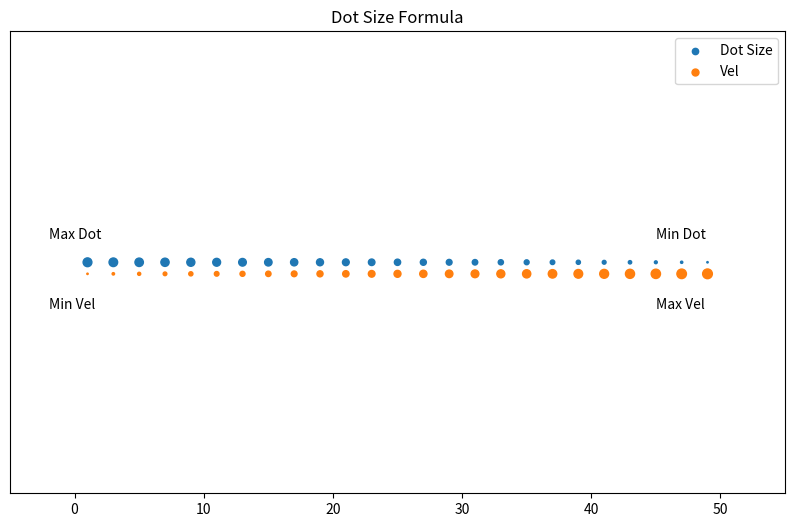

This chart was generated by the following Python code: (Note: this script raises an exception after producing the figure.)
# import numpy as np
# import scipy.optimize as sc

# # Assume M and e are already defined, for example:
# M = np.array([0.5, 1.0, 1.5]) # Example numpy array for Mean Anomaly
# e = 0.1 # Example eccentricity

# # Kepler's Equation (E - e*sin(E) - M = 0)
# def Kepler(E_val, M_val, e_val):
#     return E_val - e_val * np.sin(E_val) - M_val

# # Derivative of Kepler's Equation with respect to E
# def dKepler_dE(E_val, M_val, e_val):
#     return 1 - e_val * np.cos(E_val)

# # Initial guess for E (Eccentric Anomaly)
# E_initial_guess = M + e * np.sin(M) # A common starting guess for Kepler's equation

# Solution = np.zeros_like(M) # Initialize Solution as a NumPy array of the same shape as M

# for i in range(len(M)):
#     Ei = E_initial_guess[i]
#     Mi = M[i]
#     ecc = e # Assuming e is a scalar, or you'd also need ei = e[i] if e is an array

#     # Calling sc.newton:
#     # func: Kepler function, where E_val is the variable it's solving for.
#     # x0: The initial guess for E_val (Ei).
#     # fprime: The derivative function.
#     # args: A tuple of additional arguments for Kepler and dKepler_dE,
#     #       which are (Mi, ecc) in this case.
#     Solution[i] = sc.newton(Kepler, Ei, fprime=dKepler_dE, args=(Mi, ecc))

# print("E_initial_guess:", E_initial_guess)
# print("Solution (Eccentric Anomaly):", Solution)

# # You can verify the solution by plugging it back into Kepler's equation
# # The result should be very close to zero
# print("Verification (Kepler(Solution, M, e)):", Kepler(Solution, M, e))
import matplotlib.pyplot as plt
# import matplotlib.patches as patches
import numpy as np
from collections import Counter
# # Example data (replace with your actual 'list')
# n = 2
# list = [
#     (np.linspace(-1, 1, 50), np.linspace(-0.5, 0.5, 50)),
#     (np.linspace(-0.8, 0.8, 50), np.linspace(-1.2, 1.2, 50)),
#     (np.linspace(-1.5, 1.5, 50), np.linspace(-0.3, 0.3, 50)),
#     (np.linspace(-0.2, 0.2, 50), np.linspace(-1.8, 1.8, 50)),
# ]

# fig, axs = plt.subplots(n, n, figsize=(7, 7), sharex=True, sharey=True, gridspec_kw=dict(hspace=0, wspace=0))
# fig.suptitle("Orbital Projection with Alterations in e, i, and $\omega$")

# # Initialize a variable to store the line object
# line_handle = None

# for j, ax in enumerate(axs.flatten()):
#     initialx, initialy = list[j]
#     line, = ax.plot(initialx, initialy, color="g")  # Capture the line object
#     if j == 0:
#         line_handle = line  # Store the line object from the first subplot

#     Circ1 = patches.Circle((0, 0), 0.5, ec="b", fill=False, linestyle=":", linewidth=1)
#     Circ2 = patches.Circle((0, 0), 1, ec="purple", fill=False, linestyle=":", linewidth=1)
#     Circ3 = patches.Circle((0, 0), 1.5, ec="r", fill=False, linestyle=":", linewidth=1)

#     ax.add_patch(Circ1)
#     ax.add_patch(Circ2)
#     ax.add_patch(Circ3)

#     ax.set_xlim(-2, 2)
#     ax.set_ylim(-2, 2)

# # Create the legend using the patch objects and the captured line object
# fig.legend([Circ1, Circ2, Circ3, line_handle], ["a = 0.5", "a = 1", "a = 1.5", "Observed Orbit"], loc='upper right')
# plt.show()
# logbins = np.geomspace(0.5,20,200)
# # print(logbins)
# totlindict = {i: 0 for i in logbins}
# print(totlindict)
# arr1 = np.random.random(size= 20)
# print(arr1)
# val = 1
# conloglist = np.where(np.isclose(val,arr1,atol= 0.1))
# if np.any(conloglist[0]) == False:
#     print(0)
# else:
#     print(len(conloglist[0]))
# dict1 = {1 : 15}
# dict2 = {}

# dict2 = Counter(dict1) + Counter(dict2)
# print(dict(dict2))

vel = np.arange(1,50,2)
x = np.arange(1,50,2)
y = np.zeros_like(x)
y2 = np.ones_like(x) * -0.005
velmin = vel.min()
velmax = vel.max()
num = np.subtract(np.abs(vel) , np.abs(velmin))
denom = np.abs(velmax) - np.abs(velmin)
ratio =  (40.0 - (np.divide(num,denom)) * 39.0)

plt.figure(figsize=(10,6))
plt.scatter(x, y, s = ratio, label = "Dot Size")
plt.scatter(x, y2, s = vel, label = "Vel")
plt.title("Dot Size Formula")
plt.text(45,0.01,s = "Min Dot")
plt.text(-2,0.01,s="Max Dot")
plt.text(45,-0.02,s = "Max Vel")
plt.text(-2,-0.02,s="Min Vel")
plt.xlim(-5,55)
plt.yticks([])
plt.ylim(-0.1,0.1)
plt.legend()
plt.savefig('/College Projects/Microlensing Separation/Figures/DotSize.png')
plt.show()